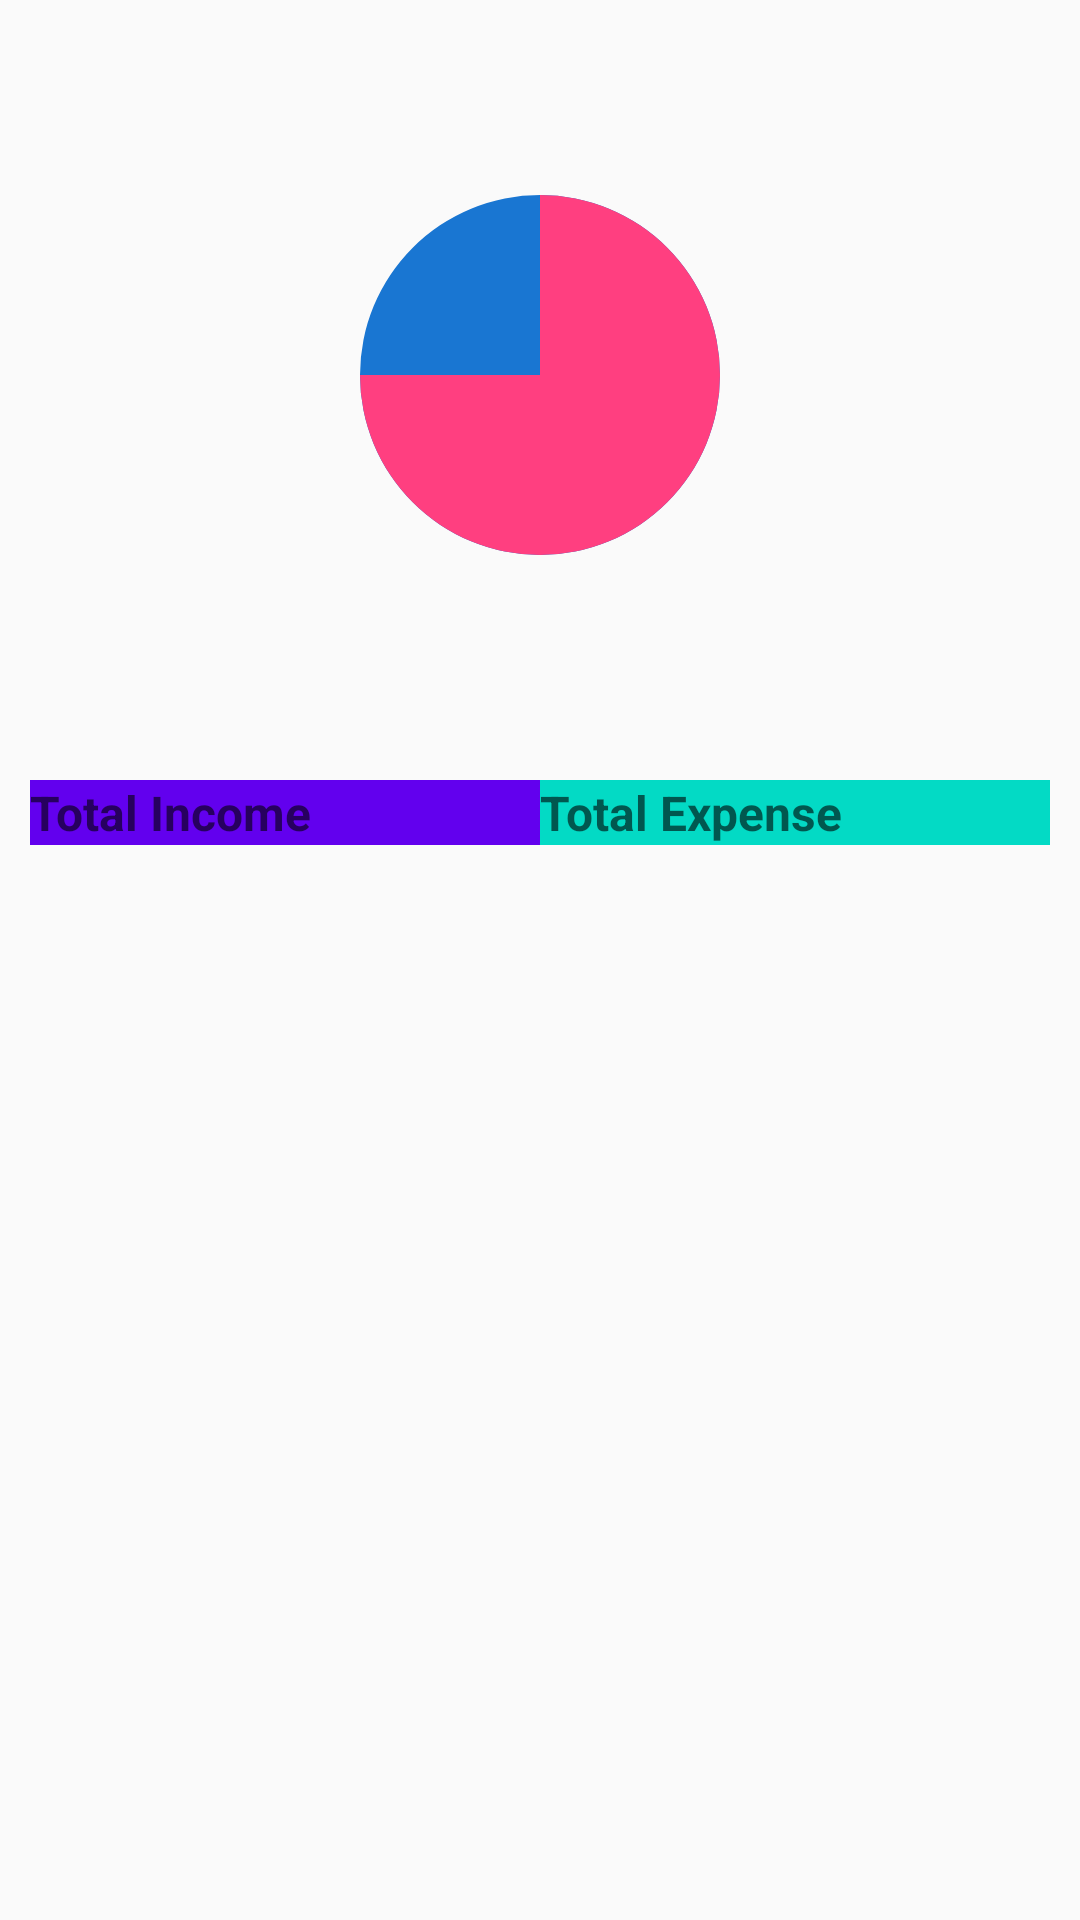

Write the Android layout XML for this screen, with the resource values it uses.
<!-- AndroidManifest.xml: application theme AppTheme -->
<!-- res/layout/activity_analysis.xml -->
<?xml version="1.0" encoding="utf-8"?>
<androidx.constraintlayout.widget.ConstraintLayout xmlns:android="http://schemas.android.com/apk/res/android"
    xmlns:app="http://schemas.android.com/apk/res-auto"
    xmlns:tools="http://schemas.android.com/tools"
    android:layout_width="match_parent"
    android:layout_height="match_parent">
    <androidx.constraintlayout.widget.ConstraintLayout
        android:id="@+id/constraintLayout"
        android:layout_width="wrap_content"
        android:layout_height="wrap_content"
        app:layout_constraintEnd_toEndOf="parent"
        app:layout_constraintHorizontal_bias="0.5"
        app:layout_constraintStart_toStartOf="parent"
        tools:ignore="MissingConstraints">

        <ProgressBar
            android:id="@+id/background_progressbar"
            style="?android:attr/progressBarStyleHorizontal"
            android:layout_width="@dimen/chart_width"
            android:layout_height="@dimen/chart_width"
            android:indeterminate="false"
            android:max="100"
            android:progress="100"
            android:progressDrawable="@drawable/stats_full"
            app:layout_constraintBottom_toBottomOf="parent"
            app:layout_constraintEnd_toEndOf="parent"
            app:layout_constraintHorizontal_bias="0.5"
            app:layout_constraintStart_toStartOf="parent"
            app:layout_constraintTop_toTopOf="parent" />

        <ProgressBar
            android:id="@+id/stats_progressbar"
            style="?android:attr/progressBarStyleHorizontal"
            android:layout_width="@dimen/chart_width"
            android:layout_height="@dimen/chart_width"
            android:indeterminate="false"
            android:max="100"
            android:progress="75"
            android:progressDrawable="@drawable/stats_progress"
            app:layout_constraintBottom_toBottomOf="parent"
            app:layout_constraintEnd_toEndOf="parent"
            app:layout_constraintHorizontal_bias="0.5"
            app:layout_constraintStart_toStartOf="parent"
            app:layout_constraintTop_toTopOf="parent" />

    </androidx.constraintlayout.widget.ConstraintLayout>

    <LinearLayout
        android:id="@+id/input"
        android:layout_width="match_parent"
        android:layout_height="wrap_content"
        android:padding="10dp"
        app:layout_constraintHorizontal_bias="0.5"
        app:layout_constraintStart_toStartOf="parent"
        app:layout_constraintTop_toBottomOf="@+id/constraintLayout">

        <LinearLayout
            android:layout_width="match_parent"
            android:layout_height="wrap_content"
            android:layout_weight="1"
            android:background="@color/colorPrimary"
            android:orientation="vertical">

            <TextView
                android:layout_width="wrap_content"
                android:layout_height="wrap_content"
                android:layout_weight="1"
                android:hint="Total Income"
                android:textColor="@color/white"
                android:textSize="16dp"
                android:textStyle="bold" />

























        </LinearLayout>

        <LinearLayout
            android:layout_width="match_parent"
            android:layout_height="wrap_content"
            android:layout_weight="1"
            android:background="@color/colorAccent"
            android:orientation="vertical">

            <TextView
                android:layout_width="wrap_content"
                android:layout_height="wrap_content"
                android:layout_weight="1"
                android:hint="Total Expense"
                android:textColor="@color/white"
                android:textSize="16dp"
                android:textStyle="bold" />

























        </LinearLayout>
    </LinearLayout>

</androidx.constraintlayout.widget.ConstraintLayout>
<!-- resources referenced by this layout -->
<resources>
  <dimen name="chart_width">250dp</dimen>
  <!-- drawable stats_full (drawable) -->
  <?xml version="1.0" encoding="utf-8"?>
  <rotate xmlns:android="http://schemas.android.com/apk/res/android"
      android:fromDegrees="270"
      android:toDegrees="270">
      <shape
          android:innerRadius="0dp"
          android:shape="ring"
          android:thickness="60dp"
          android:useLevel="true">
          <solid android:color="#1976D2" />
      </shape>
  </rotate>
  <!-- drawable stats_progress (drawable) -->
  <?xml version="1.0" encoding="utf-8"?>
  <rotate xmlns:android="http://schemas.android.com/apk/res/android"
      android:fromDegrees="270"
      android:toDegrees="270">
      <shape
          android:innerRadius="0dp"
          android:shape="ring"
          android:thickness="60dp"
          android:useLevel="true">
          <solid android:color="#ff3f80" />
      </shape>
  </rotate>
  <style name="AppTheme" parent="Theme.AppCompat.Light.DarkActionBar">
          <item name="colorPrimary">@color/colorPrimary</item>
          <item name="colorPrimaryDark">@color/colorPrimaryDark</item>
          <item name="colorAccent">@color/colorAccent</item>
      </style>
  <!-- not gathered from this repository: default colours our renderer supplied (Android Studio template values) -->
  <color name="white">#FFFFFFFF</color>
  <color name="colorPrimary">#FF6200EE</color>
  <color name="colorPrimaryDark">#FF3700B3</color>
  <color name="colorAccent">#FF03DAC5</color>
</resources>
